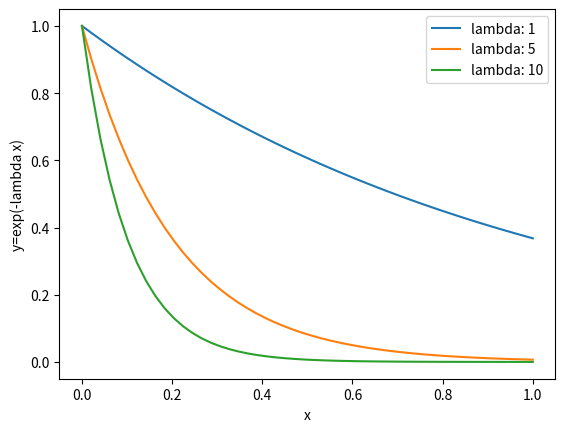

This chart was generated by the following Python code:
# Affichez les fonctions x -> exp(-λx) pour diverses valeurs du
# paramètre λ. N’oubliez pas l’axe et la légende.

import matplotlib.pyplot as plt
import numpy as np

lambda_val = [1,5,10]
x = np.linspace(0, 1)

for val in lambda_val:
    plt.plot(x, np.exp(-val * x), label=f"lambda: {val}")

plt.xlabel("x")
plt.ylabel("y=exp(-lambda x)")
plt.legend()
plt.show()